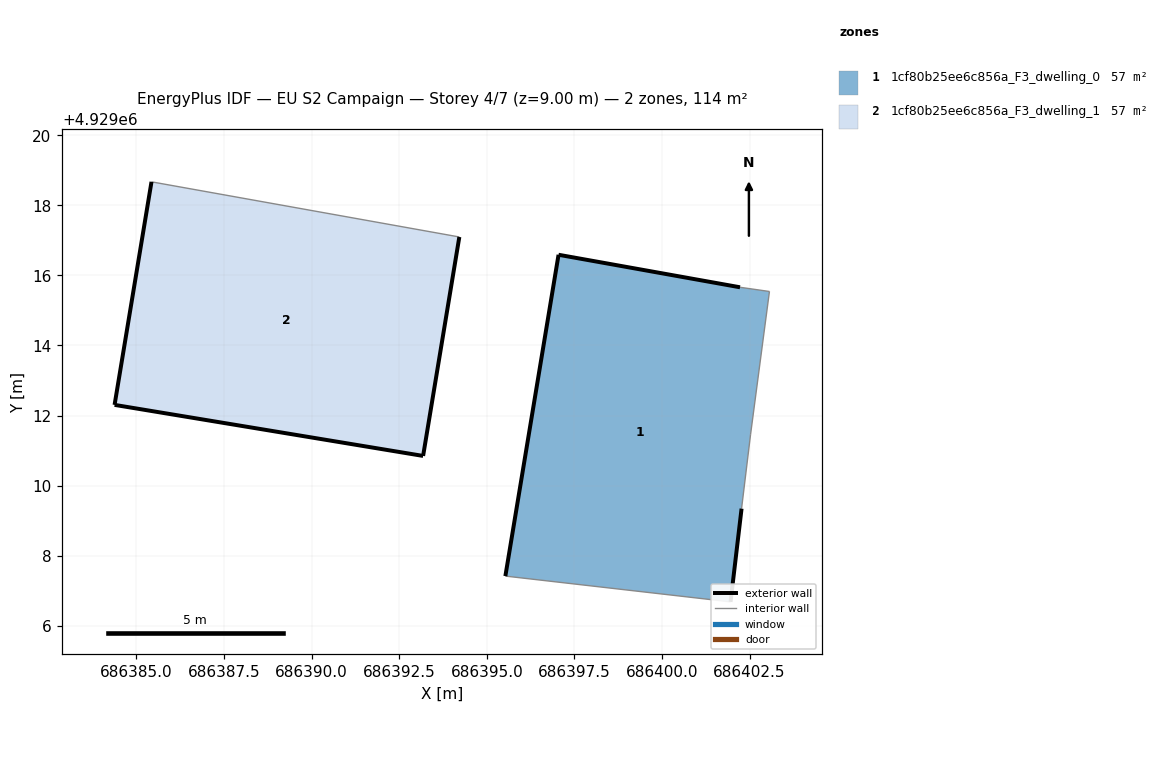
=== STOREY PLAN SPEC (per zone: floor XY polygon, exterior-wall plan segments, windows/doors) ===
zone 1: 1cf80b25ee6c856a_F3_dwelling_0  (57.1 m²)
  floor: (686401.96, 4929006.68) (686402.27, 4929009.34) (686402.53, 4929011.45) (686403.07, 4929015.54) (686402.23, 4929015.66) (686397.05, 4929016.59) (686395.53, 4929007.42)
  exterior wall: (686402.27, 4929009.34) – (686401.96, 4929006.68)  [2.7 m]
  exterior wall: (686395.53, 4929007.42) – (686397.05, 4929016.59)  [9.3 m]
  exterior wall: (686397.05, 4929016.59) – (686402.23, 4929015.66)  [5.3 m]
  interior walls: 4
zone 2: 1cf80b25ee6c856a_F3_dwelling_1  (57.1 m²)
  floor: (686393.18, 4929010.85) (686394.22, 4929017.10) (686385.43, 4929018.67) (686384.38, 4929012.30)
  exterior wall: (686394.22, 4929017.10) – (686393.18, 4929010.85)  [6.3 m]
  exterior wall: (686393.18, 4929010.85) – (686384.38, 4929012.30)  [8.9 m]
  exterior wall: (686384.38, 4929012.30) – (686385.43, 4929018.67)  [6.5 m]
  interior walls: 1

=== DERIVED (storey summary) ===
Building: EU S2 Campaign
Storey: 4 of 7  (floor level z = 9.00 m)
Storey gross floor area: 114.2 m²
Zones on this storey: 2
  - 1cf80b25ee6c856a_F3_dwelling_0: floor 57.1 m²; exterior wall 17.2 m (51.7 m²); WWR 0.0%
  - 1cf80b25ee6c856a_F3_dwelling_1: floor 57.1 m²; exterior wall 21.7 m (65.1 m²); WWR 0.0%
Zone adjacency: (none detected)